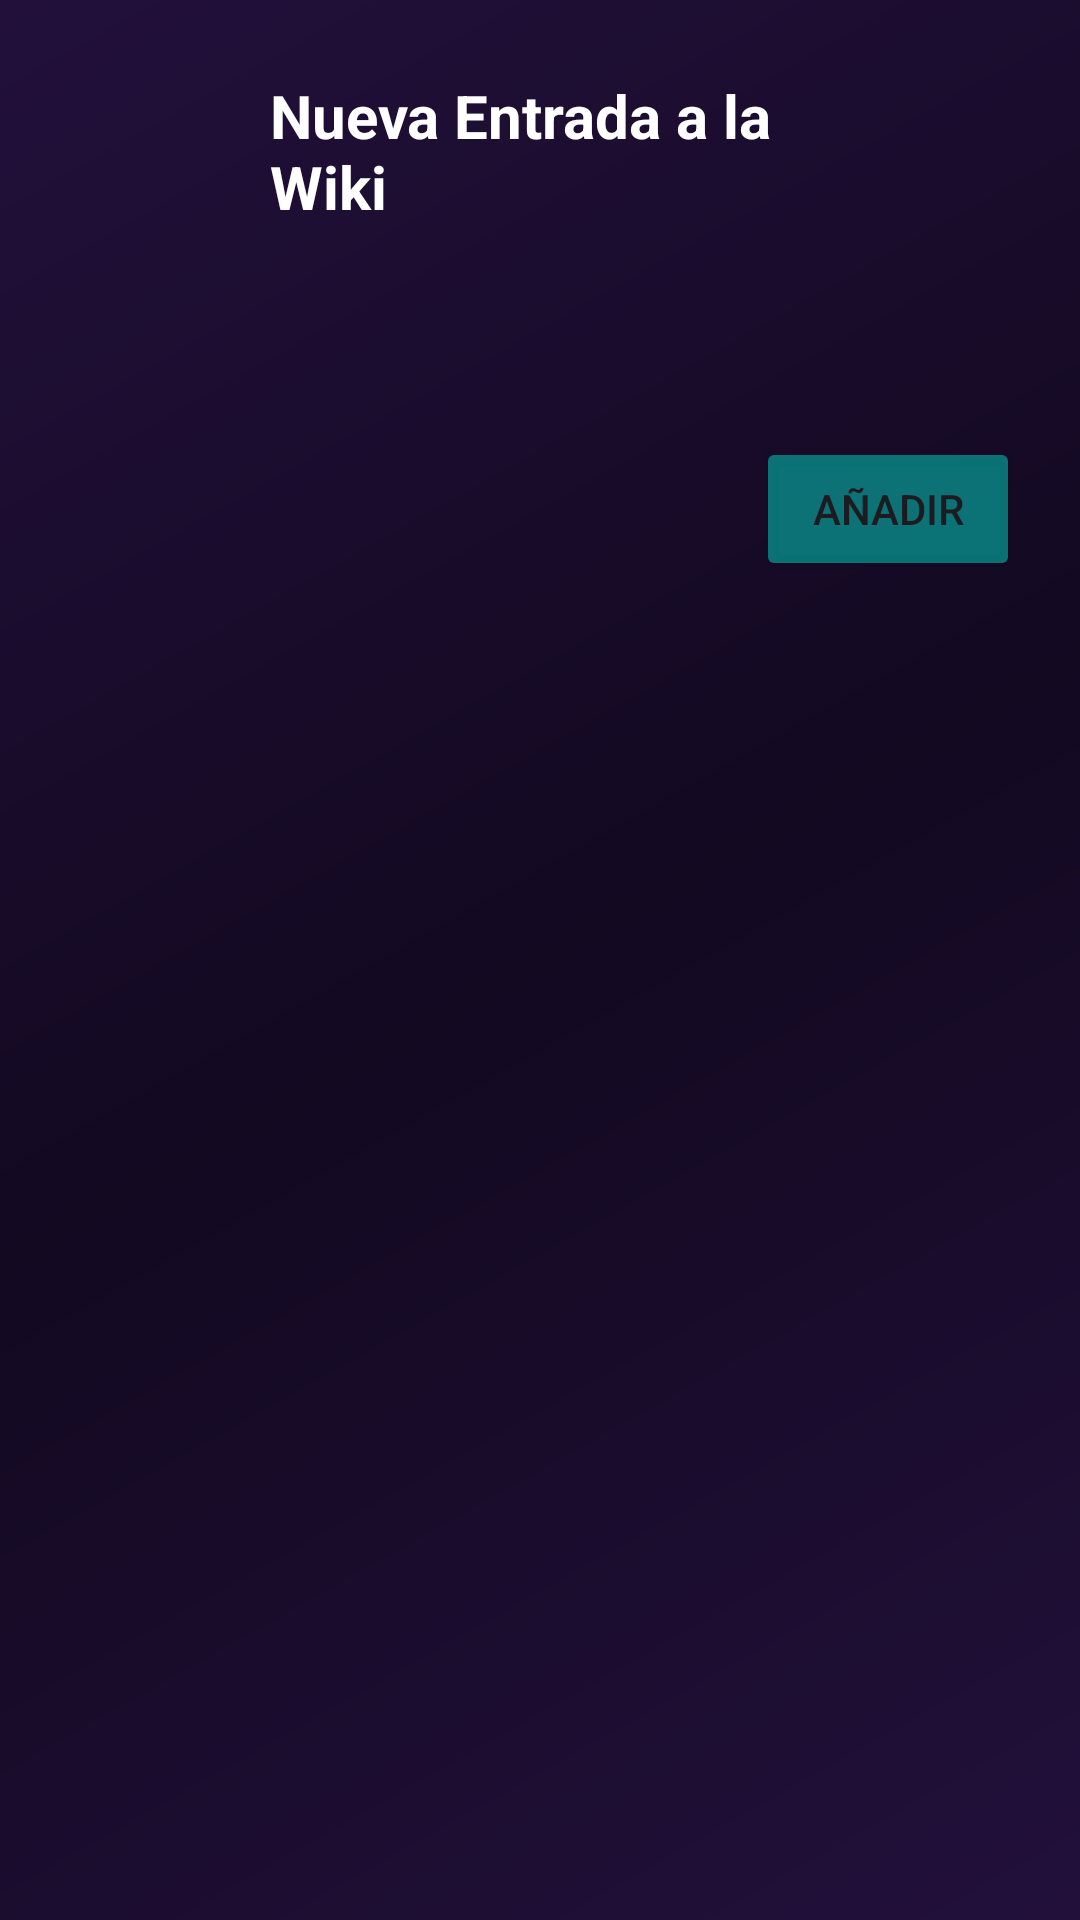

Layout XML and referenced resources for this Android screen:
<!-- AndroidManifest.xml: application theme Theme.VinetaVirtual -->
<!-- res/layout/activity_anadir_entrada_wiki.xml -->
<?xml version="1.0" encoding="utf-8"?>
<ScrollView xmlns:android="http://schemas.android.com/apk/res/android"
    android:layout_width="match_parent"
    android:layout_height="match_parent"
    android:scrollbars="none"
    android:background="@drawable/bg_gradient">
    <LinearLayout
        android:layout_width="match_parent"
        android:layout_height="wrap_content"
        android:orientation="vertical"
        android:gravity="center">

        <LinearLayout
            android:layout_width="match_parent"
            android:layout_height="match_parent"
            android:layout_gravity="center|top"
            android:orientation="vertical"
            android:padding="20dp">
            <FrameLayout
                android:layout_width="match_parent"
                android:layout_height="wrap_content"
                android:orientation="horizontal"
                android:layout_marginTop="5dp">
                <TextView
                    android:layout_width="170dp"
                    android:layout_height="wrap_content"
                    android:layout_marginStart="70dp"
                    android:text="Nueva Entrada a la Wiki"
                    android:textSize="20sp"
                    android:textColor="@android:color/white"
                    android:textStyle="bold"/>
            </FrameLayout>
            
            <LinearLayout
                android:layout_width="match_parent"
                android:layout_height="wrap_content"
                android:orientation="vertical"
                android:layout_marginTop="30dp">
            </LinearLayout>
            <FrameLayout
                android:layout_width="match_parent"
                android:layout_height="wrap_content"
                android:layout_marginTop="40dp">
                <Button
                    android:id="@+id/btn_anadirEntradaWiki"
                    android:layout_width="wrap_content"
                    android:layout_height="wrap_content"
                    android:layout_gravity="end"
                    android:text="Añadir"
                    android:backgroundTint="#8003DAC5"/>
            </FrameLayout>
            
            <LinearLayout
                android:layout_width="match_parent"
                android:layout_height="100dp"
                android:orientation="vertical">
            </LinearLayout>
        </LinearLayout>
    </LinearLayout>
</ScrollView>
<!-- resources referenced by this layout -->
<resources>
  <!-- drawable bg_gradient (drawable) -->
  <?xml version="1.0" encoding="utf-8"?>
  <shape>
      <gradient xmlns:android="http://schemas.android.com/apk/res/android"
      android:type="linear"
      android:angle="135"
      android:startColor="#22103b"
      android:centerColor="#130921"
      android:endColor="#22103b"/>
  
  </shape>
  <style name="Theme.VinetaVirtual" parent="Theme.Material3.DayNight.NoActionBar">
          
          <item name="colorPrimary">#6200EE</item>
          <item name="colorOnPrimary">#FFFFFF</item>
          <item name="colorSecondary">#03DAC6</item>
          <item name="colorOnSecondary">#000000</item>
          
          <item name="colorOnBackground">#000000</item>
          <item name="colorSurface">#FFFFFF</item>
          <item name="colorOnSurface">#000000</item>
      </style>
</resources>
